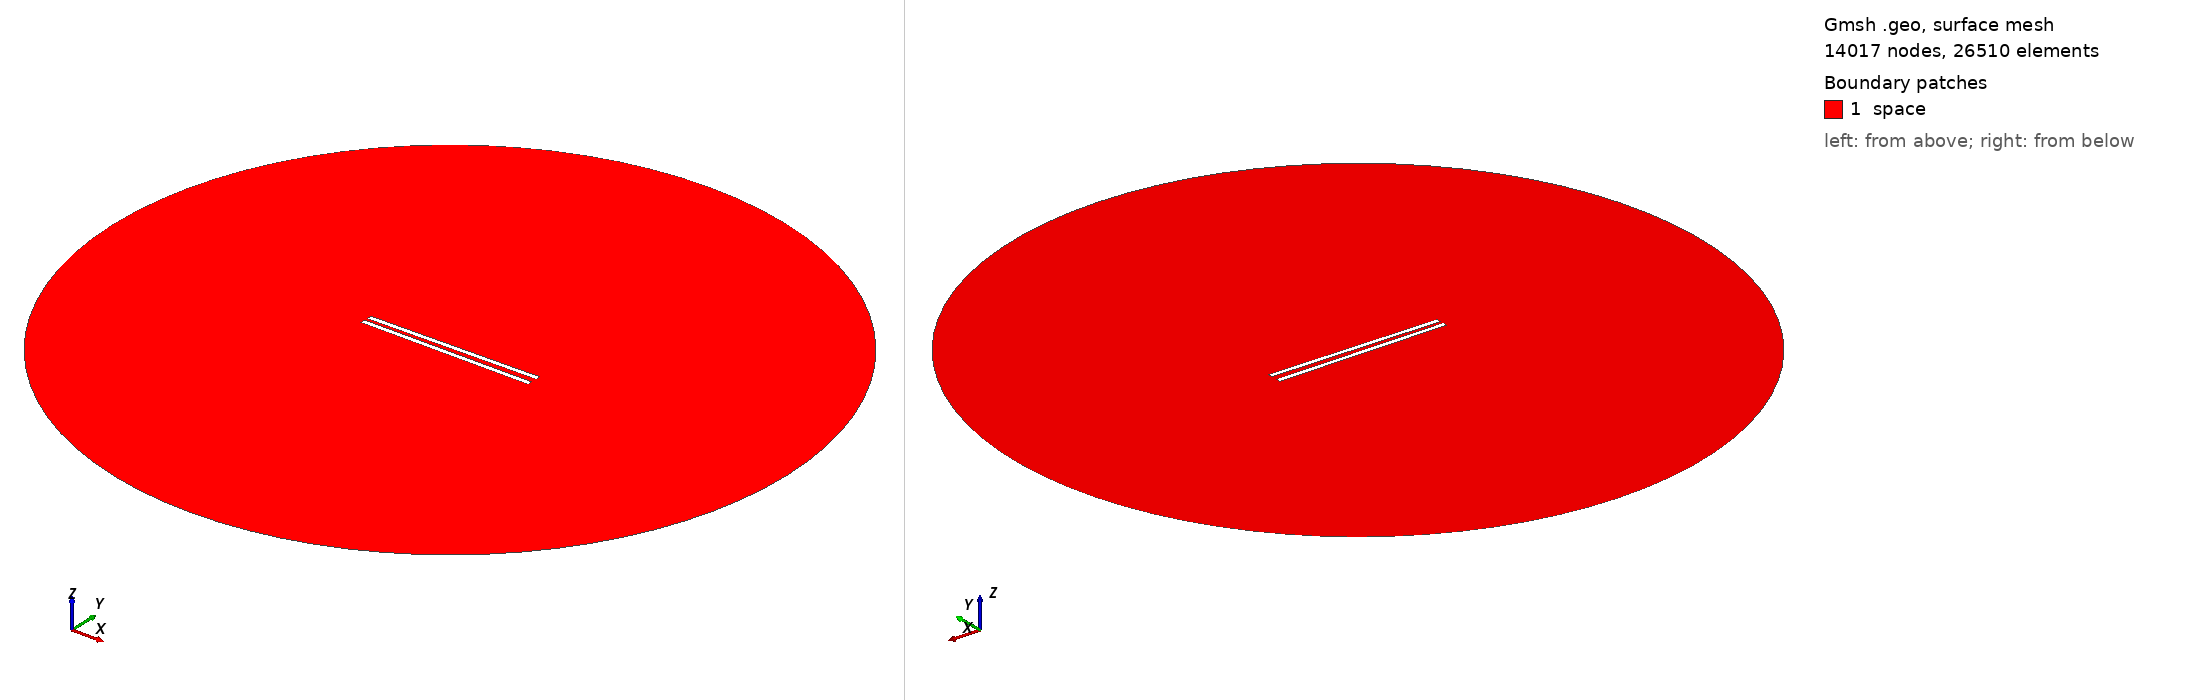

Gmsh geometry script, surface-meshed: 14017 nodes, 26510 surface elements. Boundary patches (legend numbers): 1 space. Left view from above one corner, right view from below the opposite corner. Legend entries are the model's physical surfaces. The drawing asked Gmsh for element sizes between 1% and 20% of the model's largest extent; the script's own settings can give other sizes.

=== 792.geo (drawn) ===
// Set the geometry kernel
SetFactory("OpenCASCADE");

//---------------------------------------
// Rectangles
//---------------------------------------

// Rectangle 1 (top)
Point(1) = {-49.51111111111111, 1.25, 0, 1.0};
Point(2) = {49.51111111111111, 1.25, 0, 1.0};
Point(3) = {49.51111111111111, 4.272222222222222, 0, 1.0};
Point(4) = {-49.51111111111111, 4.272222222222222, 0, 1.0};

Line(1) = {1, 2};
Line(2) = {2, 3};
Line(3) = {3, 4};
Line(4) = {4, 1};

Line Loop(1) = {1, 2, 3, 4};
Plane Surface(1) = {1};

Rotate { {0, 0, 1}, {0,  1.25,  0}, 0.014 } {
  Surface{1};
}

// Rectangle 2 (bottom)
Point(5) = {-49.51111111111111, -1.25, 0, 1.0};
Point(6) = {49.51111111111111, -1.25, 0, 1.0};
Point(7) = {49.51111111111111, -4.272222222222222, 0, 1.0};
Point(8) = {-49.51111111111111, -4.272222222222222, 0, 1.0};

Line(5) = {5, 6};
Line(6) = {6, 7};
Line(7) = {7, 8};
Line(8) = {8, 5};

Line Loop(2) = {5, 6, 7, 8};
Plane Surface(2) = {2}; 


//---------------------------------------
// Circle
//---------------------------------------

// Define points
Point(9) = {0, 0, 0};        // Center
Point(10) = {200, 0, 0};     // Start point
Point(11) = {0, 200, 0};     // 90 degrees
Point(12) = {-200, 0, 0};    // 180 degrees
Point(13) = {0, -200, 0};    // 270 degrees

// Define circle arcs (each needs start, center, end)
Circle(9) = {10, 9, 11};
Circle(10) = {11, 9, 12};
Circle(11) = {12, 9, 13};
Circle(12) = {13, 9, 10};

// Define curve loop and surface if needed
Curve Loop(3) = {9, 10, 11, 12};
Surface(3) = {3};

// Subtract Rectangles from Circle
BooleanDifference{ Surface{3}; Delete; }{ Surface{1}; Surface{2}; Delete; }

//---------------------------------------
// Transfinite Lines and Surface
//---------------------------------------
r = 7;
Transfinite Line {1, 3} = 50*r Using Progression 1;
Transfinite Line {2, 4} = 2*r Using Progression 1;
Transfinite Line {5, 7} = 50*r Using Progression 1;
Transfinite Line {6, 8} = 2*r Using Progression 1;
Transfinite Line {9, 10, 11, 12} = 20 Using Progression 1;

//---------------------------------------
// Define Physical Groups
//---------------------------------------                

//--- Physical Curves
// Physical groups for boundaries
Physical Line("force_segment", 10) = {1};
Physical Line("upper_plate", 11) = {2, 3, 4};
Physical Line("lower_plate", 12) = {5, 6, 7, 8};
Physical Line("boundary", 20) = {9, 10, 11, 12};

//--- Physical Surfaces
Physical Surface("space", 30) = {3};

//---------------------------------------
// 6. Generate the Mesh
//---------------------------------------
Mesh 2;  // 2D mesh generation
